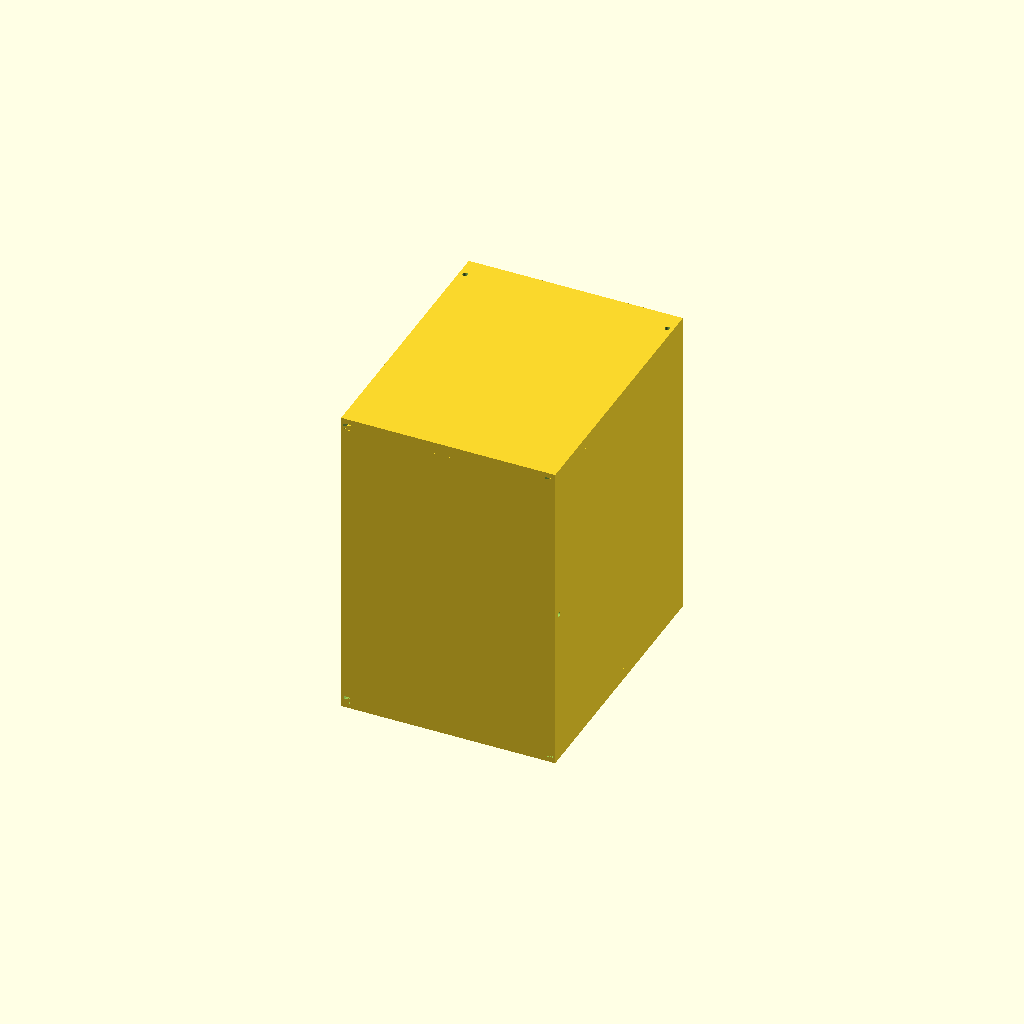
Cell 1: the model at its default parameters.
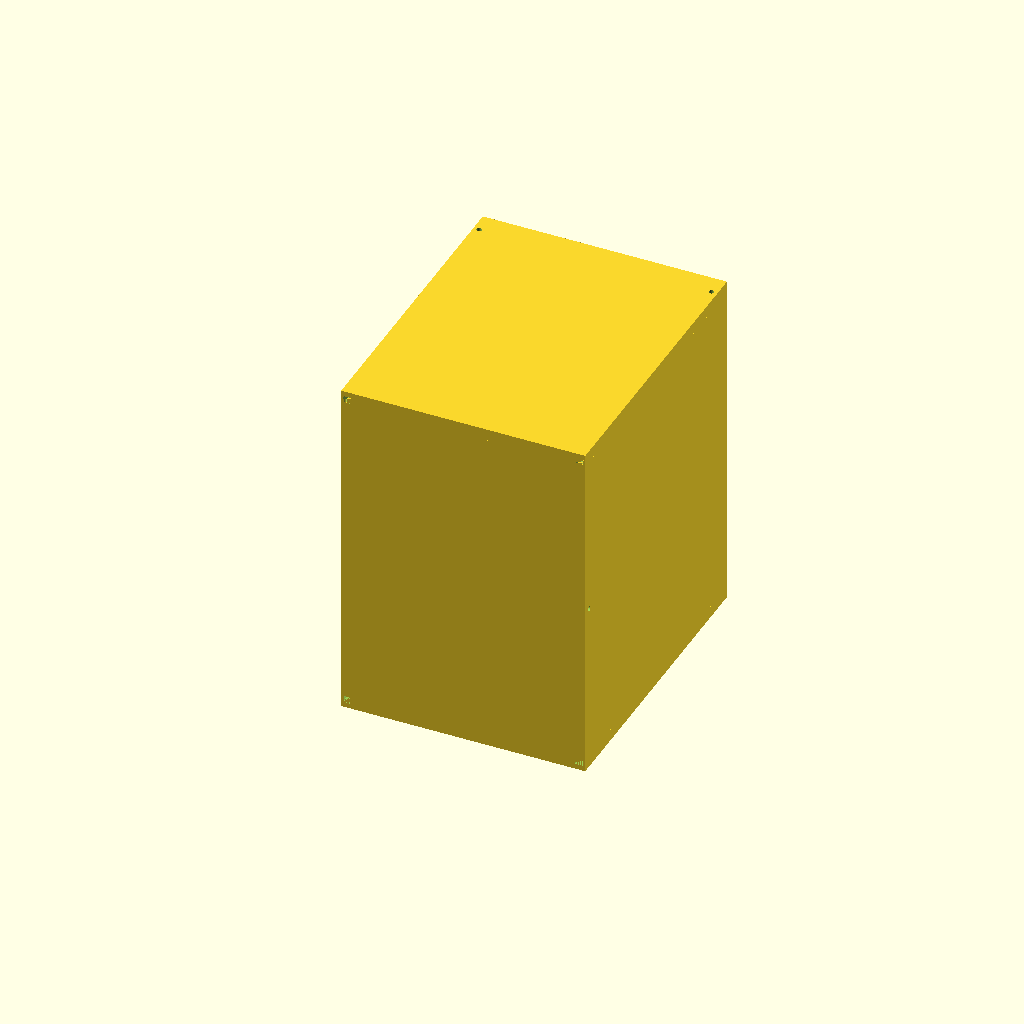
Cell 2: clearance = 50.8 (everything else at default).
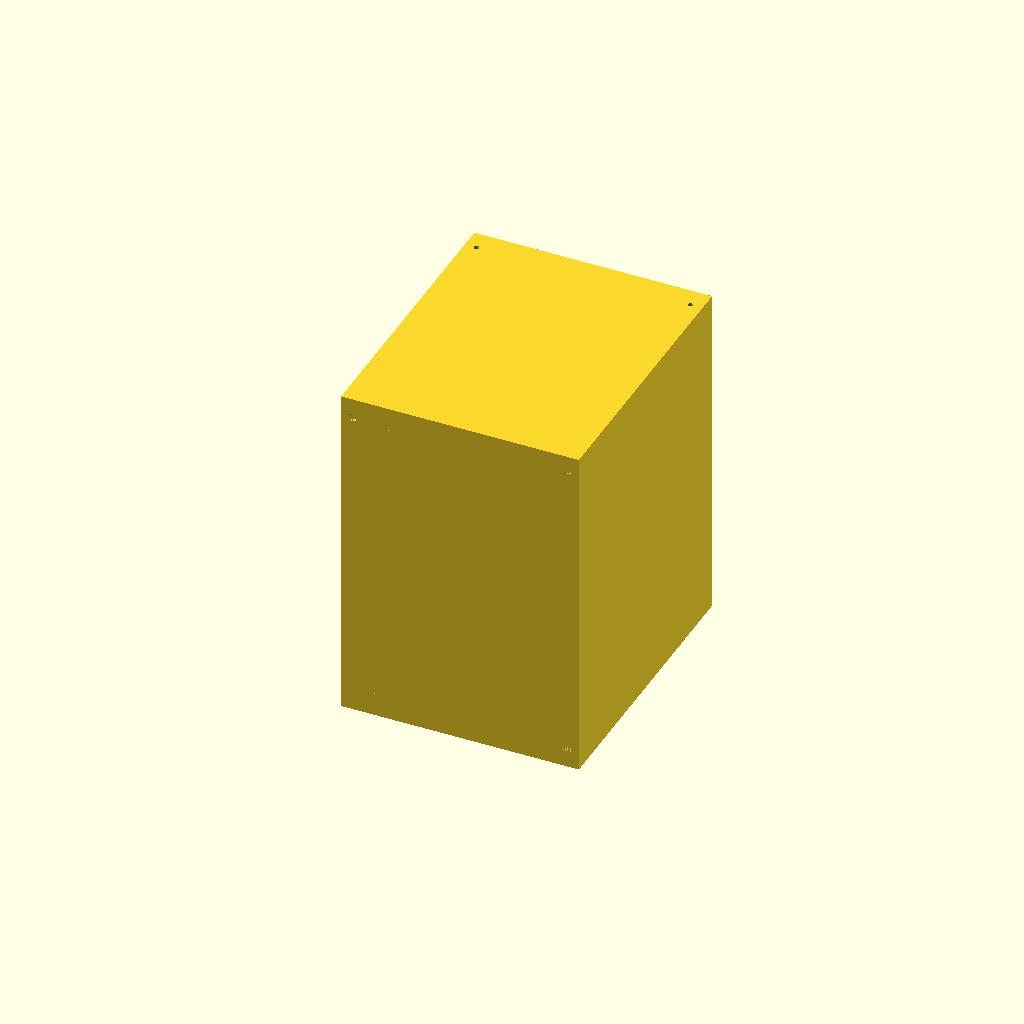
Cell 3: wall = 40 (everything else at default).
One fixed orthographic camera (rotation 55°, 0°, 25°; colour scheme Cornfield) for every cell.
The OpenSCAD source (src/locker.scad):
// ============================================================================
//  Tennis-ball-machine locker  -  parametric, 3D-printable, sliding-dovetail
// ----------------------------------------------------------------------------
//  Open-front cabinet sized to hold a 39.2 x 27.1 x 44.8 cm machine with >=1"
//  clearance all round. ~1" (25.4 mm) walls. Every panel is auto-split into
//  tiles that fit a Bambu Lab P2S (256^3) bed and re-joined with full-length
//  SLIDING DOVETAILS. The 5 panels meet at the corners with sliding-dovetail
//  housing joints + locking pins.
//
//  Axes:  X = width,  Y = depth (FRONT is open, at +Y),  Z = height (up).
// ============================================================================

$fn = 48;

/* [What to show] */
// "assembled" | "exploded" | "exploded_tiles" | "panel" | "tile" | "pin" | "pins"
mode = "assembled";
// which panel for mode=="panel"/"tile":  bottom top back left right
which = "left";
// tile indices for mode=="tile" (column ti, row tj)
ti = 0;
tj = 0;
// debug: disable corner (panel-to-panel) joints to test tile bodies alone
corner_joints = 2;   // 0=none, 1=tongues only, 2=tongues+grooves+pins

/* ===================== PARAMETERS (mm) ===================== */
object      = [392, 271, 448];   // machine [Depth(X-in), Width, Height]
clearance   = 25.4;              // >= 1" free space on every interior side
wall        = 20;                // panel thickness (lightweight variant; ~0.8")

print_env   = [256, 256, 256];   // Bambu Lab P2S build volume
print_margin= 10;                // keep parts this far from bed edges

// tile-to-tile sliding dovetail (cross-section flares through the wall)
dt_depth = 14;   // how far the tongue reaches into the neighbour
dt_root  = 8;    // neck width (at the seam face)
dt_tip   = 14;   // widest width (locks against in-plane separation); ~3mm walls @20mm
dt_fit   = 0.35; // slide clearance added to every socket face

// main panel-to-panel sliding-dovetail housing joint
mj_depth = 11;   // groove depth into the receiving panel face
mj_root  = 9;    // groove neck width
mj_tip   = 14;   // groove base width (undercut) -> leaves ~3mm walls @20mm
mj_fit   = 0.40; // slide clearance
mj_weld  = 1.2;  // embed tenons this far into their panel (robust CSG merge)

// locking pins (printed or 8 mm dowel) that pin every slid joint home
pin_d    = 8;
pin_clr  = 0.30;

// sort labels engraved into each tile  (B=bottom T=top K=back L=left R=right)
labels      = true;
label_size  = 16;   // text height (mm)
label_depth = 1.0;  // engrave depth (mm)

explode  = 90;   // gap used by mode=="exploded"/"exploded_tiles" (panels apart)
tile_explode = 55;   // extra gap between neighbouring tiles in mode=="exploded_tiles"

/* ===================== DERIVED ===================== */
inW = object[1] + 2*clearance;        // interior width   (X)
inD = object[0] + 2*clearance;        // interior depth   (Y)
inH = object[2] + 2*clearance;        // interior height  (Z)

outW = inW + 2*wall;                  // overall width
outD = inD + wall;                    // overall depth (back wall only)
outH = inH + 2*wall;                  // overall height

usable  = min(print_env[0], print_env[1]) - 2*print_margin;  // bed area limit
usableZ = print_env[2] - print_margin;                       // bed height limit
cellmax = usable - dt_depth;          // leave room for the protruding tongue

// tile count for a given panel edge length
function ntiles(L) = max(1, ceil(L / cellmax));

/* ===================== DOVETAIL PRIMITIVE ===================== */
// Canonical sliding-dovetail prism:
//   length `len` runs along +Y, grows from `root` to `tip` (in X) as it goes
//   0 -> `depth` along +Z.  i.e. run=Y, depth=+Z, flare=X.
module dt_canon(len, depth, root, tip) {
    hull() {
        translate([-root/2, 0, 0      ]) cube([root, len, 0.02]);
        translate([-tip/2,  0, depth-0.02]) cube([tip,  len, 0.02]);
    }
}

/* ===================== GENERIC TILED PANEL =====================
   Built in a LOCAL frame: the panel lies in the (u,v) plane, thickness `t`
   along +n(=local Z). Split into nu x nv tiles. Tile carries a male dovetail
   on its +u and +v edges and a female socket on its -u and -v edges, so
   neighbours interlock. `cell` returns one tile; `whole` returns the slab. */

// male tongue on the +U seam (runs along V, flares through thickness Z)
module tongueU(x, y0, len, t) {
    translate([x, y0, t/2]) rotate([0,90,0]) dt_canon(len, dt_depth, dt_root, dt_tip);
}
// permutation that maps canon (run=Y,depth=Z,flare=X) -> (run=X,depth=Y,flare=Z)
PV = [[0,1,0,0],[0,0,1,0],[1,0,0,0],[0,0,0,1]];
// male tongue on the +V seam (runs along U, flares through thickness Z)
module tongueV(x0, y, len, t) {
    translate([x0, y, t/2]) multmatrix(PV) dt_canon(len, dt_depth, dt_root, dt_tip);
}
// matching sockets (same shape, grown by fit)
module socketU(x, y0, len, t) {
    translate([x, y0, t/2]) rotate([0,90,0])
        dt_canon(len+2*dt_fit, dt_depth+dt_fit, dt_root+2*dt_fit, dt_tip+2*dt_fit);
}
module socketV(x0, y, len, t) {
    translate([x0, y, t/2]) multmatrix(PV)
        dt_canon(len+2*dt_fit, dt_depth+dt_fit, dt_root+2*dt_fit, dt_tip+2*dt_fit);
}

module tile_local(Lu, Lv, t, nu, nv, i, j, lbl="") {
    cu = Lu/nu;  cv = Lv/nv;
    difference() {
        union() {
            translate([i*cu, j*cv, 0]) cube([cu, cv, t]);
            if (i < nu-1) tongueU((i+1)*cu, j*cv, cv, t);
            if (j < nv-1) tongueV(i*cu, (j+1)*cv, cu, t);
        }
        if (i > 0) socketU(i*cu, j*cv - dt_fit, cv, t);
        if (j > 0) socketV(i*cu - dt_fit, j*cv, cu, t);
        // engrave the sort label into the (local +Z) face that prints upward
        if (labels && lbl != "")
            translate([(i+0.5)*cu, (j+0.5)*cv, t - label_depth])
                linear_extrude(label_depth + 0.1)
                    text(lbl, size=label_size, halign="center", valign="center");
    }
}

module slab_local(Lu, Lv, t) { cube([Lu, Lv, t]); }

/* ===================== PANEL PLACEMENT ===================== */
// Each panel is described by a world origin O and an orthonormal basis
// (U,V = in-plane, N = +thickness).  One engine, five panels.
function pO (n)= n=="bottom"?[0,0,0] : n=="top"?[0,0,outH-wall] :
                 n=="back"?[0,0,wall] : n=="left"?[0,wall,wall] : [outW-wall,wall,wall];
function pU (n)= (n=="bottom"||n=="top"||n=="back")?[1,0,0]:[0,1,0];
function pV (n)= (n=="bottom"||n=="top")?[0,1,0]:[0,0,1];
function pN (n)= (n=="bottom"||n=="top")?[0,0,1]: n=="back"?[0,1,0]:[1,0,0];
function pLu(n)= (n=="bottom"||n=="top"||n=="back")?outW:inD;
function pLv(n)= (n=="bottom"||n=="top")?outD:inH;
function pAbbr(n)= n=="bottom"?"B": n=="top"?"T": n=="back"?"K": n=="left"?"L":"R";

module place(n) {
    U=pU(n); V=pV(n); N=pN(n); O=pO(n);
    multmatrix([[U[0],V[0],N[0],O[0]],
                [U[1],V[1],N[1],O[1]],
                [U[2],V[2],N[2],O[2]],
                [0,0,0,1]]) children();
}

/* ===================== MAIN (CORNER) SLIDING-DOVETAIL JOINTS =====================
   - sides drop onto the bottom / under the top via Y-running dovetails
   - the back drops down into vertical dovetails cut in the side rear faces
   - every slid joint is locked with an 8 mm pin                              */
// tenons are extended by mj_weld on the neck side so they embed into (overlap)
// their own panel -> the CSG union is a solid merge, not a coplanar touch.
// Grooves are channels in the BROAD faces of the bottom/top/back panels;
// tenons are rails on the SIDE-panel edges. Cutting grooves only into wide
// panels (never the thin side walls) keeps every tile a single solid.
module groove_bottom(cx){ translate([cx,0,wall])           rotate([0,180,0]) dt_canon(outD, mj_depth+mj_fit, mj_root+2*mj_fit, mj_tip+2*mj_fit); }
module tenon_bottom (cx){ translate([cx,wall,wall+mj_weld]) rotate([0,180,0]) dt_canon(inD,  mj_depth+mj_weld, mj_root,        mj_tip); }
module groove_top   (cx){ translate([cx,0,outH-wall])                         dt_canon(outD, mj_depth+mj_fit, mj_root+2*mj_fit, mj_tip+2*mj_fit); }
module tenon_top    (cx){ translate([cx,wall,outH-wall-mj_weld])              dt_canon(inD,  mj_depth+mj_weld, mj_root,        mj_tip); }
module back_groove  (cx){ translate([cx,wall,wall])         rotate([90,0,0])  dt_canon(inH,  mj_depth+mj_fit, mj_root+2*mj_fit, mj_tip+2*mj_fit); }
module side_rear_tenon(cx){ translate([cx,wall+mj_weld,wall]) rotate([90,0,0]) dt_canon(inH, mj_depth+mj_weld, mj_root,        mj_tip); }

module tongues(n){
    if(n=="left")  { tenon_bottom(wall/2);      tenon_top(wall/2);      side_rear_tenon(wall/2); }
    if(n=="right") { tenon_bottom(outW-wall/2); tenon_top(outW-wall/2); side_rear_tenon(outW-wall/2); }
}
module grooves(n){
    if(n=="bottom"){ groove_bottom(wall/2);  groove_bottom(outW-wall/2); }
    if(n=="top")   { groove_top(wall/2);     groove_top(outW-wall/2); }
    if(n=="back")  { back_groove(wall/2);    back_groove(outW-wall/2); }
}

module pins_all(){
    pd = pin_d + 2*pin_clr;
    for(cx=[wall/2, outW-wall/2]){
        translate([cx, outD-35, -1])              cylinder(h=wall+2, d=pd);          // side->bottom
        translate([cx, outD-35, outH-wall-1])     cylinder(h=wall+2, d=pd);          // side->top
    }
    // back<->side: horizontal pin through the back groove + side rear tenon
    for(cx=[wall/2, outW-wall/2])
        translate([cx-18, wall-mj_depth/2, outH/2]) rotate([0,90,0]) cylinder(h=36, d=pd);
}

/* ===================== PRINTABLE LOCKING PINS =====================
   pins_all() above only DRILLS the corner holes (diameter pin_d+2*pin_clr).
   These are the matching solid pins to actually print (diameter pin_d), so
   the clearance lives in the hole and the pin taps home. Print them lying
   flat (axis on the bed) for strength — see mode=="pins".                   */
pin_len_v = wall;   // pins through the bottom/top corners (= panel thickness)
pin_len_h = 36;     // pins through the back<->side corners
pin_gap   = 6;      // spacing between pins when laid out flat for printing

// one pin lying along +X, with a small lead-in chamfer on the far end
module one_pin(L){
    rotate([0,90,0]){
        cylinder(h=L-1.2, d=pin_d);
        translate([0,0,L-1.2]) cylinder(h=1.2, d1=pin_d, d2=pin_d-1.6);
    }
}
// all 6 pins (4 short vertical-corner + 2 long back-corner) laid flat on the bed
module pins_print(){
    lens = [pin_len_v, pin_len_v, pin_len_v, pin_len_v, pin_len_h, pin_len_h];
    for(k=[0:len(lens)-1])
        translate([0, k*(pin_d+pin_gap), pin_d/2]) one_pin(lens[k]);
}

/* ===================== PANEL / TILE ASSEMBLY ===================== */
module panel_whole(n){
    difference(){
        union(){ place(n) slab_local(pLu(n), pLv(n), wall); tongues(n); }
        grooves(n);
        pins_all();
    }
}

BIG = 1000;
module footprint(n,i,j){
    nu=ntiles(pLu(n)); nv=ntiles(pLv(n));
    cu=pLu(n)/nu; cv=pLv(n)/nv;
    ulo=(i==0)? -BIG : i*cu;        uhi=(i==nu-1)? pLu(n)+BIG : (i+1)*cu;
    vlo=(j==0)? -BIG : j*cv;        vhi=(j==nv-1)? pLv(n)+BIG : (j+1)*cv;
    place(n) translate([ulo,vlo,-BIG]) cube([uhi-ulo, vhi-vlo, 2*BIG]);
}
module panel_tile(n,i,j){
    nu=ntiles(pLu(n)); nv=ntiles(pLv(n));
    difference(){
        union(){
            place(n) tile_local(pLu(n), pLv(n), wall, nu, nv, i, j,
                                str(pAbbr(n), "-", i, "-", j));
            if(corner_joints>=1) intersection(){ tongues(n); footprint(n,i,j); }
        }
        if(corner_joints>=2){ grooves(n); pins_all(); }
    }
}

/* ===================== VIEW DISPATCH ===================== */
panels = ["bottom","top","back","left","right"];
function outward(n)= n=="bottom"?[0,0,-1]: n=="top"?[0,0,1]: n=="back"?[0,-1,0]:
                     n=="left"?[-1,0,0]:[1,0,0];

module all_tiles(n){
    nu=ntiles(pLu(n)); nv=ntiles(pLv(n));
    for(i=[0:nu-1]) for(j=[0:nv-1]) panel_tile(n,i,j);
}

// Full exploded assembly: each panel is pushed out along its outward normal,
// and within every panel the individual print tiles are fanned apart along
// their in-plane (U,V) dovetail seams so all 30 printable parts are visible.
module exploded_tiles(){
    for(n=panels){
        nu=ntiles(pLu(n)); nv=ntiles(pLv(n));
        U=pU(n); V=pV(n);
        for(i=[0:nu-1]) for(j=[0:nv-1])
            translate(outward(n)*explode
                      + U*((i-(nu-1)/2)*tile_explode)
                      + V*((j-(nv-1)/2)*tile_explode))
                panel_tile(n,i,j);
    }
}

if (mode=="assembled")           for(n=panels) panel_whole(n);
else if (mode=="exploded")       for(n=panels) translate(outward(n)*explode) panel_whole(n);
else if (mode=="exploded_tiles") exploded_tiles();
else if (mode=="panel")          panel_whole(which);
else if (mode=="tile")           panel_tile(which, ti, tj);
else if (mode=="alltiles")       all_tiles(which);
else if (mode=="pin")            one_pin(pin_len_h);
else if (mode=="pins")           pins_print();

/* ===================== REPORT ===================== */
echo(str("Interior  WxDxH (mm): ", inW, " x ", inD, " x ", inH));
echo(str("Exterior  WxDxH (mm): ", outW, " x ", outD, " x ", outH));
echo(str("Usable bed cell (mm): ", cellmax));
for(n=panels) echo(str("panel ", n, ": ", ntiles(pLu(n)), " x ", ntiles(pLv(n)),
                       " tiles  (", ntiles(pLu(n))*ntiles(pLv(n)), ")"));
Customizer parameters (derived from the source; name, type, default, range or options):
mode: string, default "assembled"
which: string, default "left"
ti: number, default 0
tj: number, default 0
corner_joints: number, default 2
object: vector, default [392, 271, 448]
clearance: number, default 25.4
wall: number, default 20
print_env: vector, default [256, 256, 256]
print_margin: number, default 10
dt_depth: number, default 14
dt_root: number, default 8
dt_tip: number, default 14
dt_fit: number, default 0.35
mj_depth: number, default 11
mj_root: number, default 9
mj_tip: number, default 14
mj_fit: number, default 0.4
mj_weld: number, default 1.2
pin_d: number, default 8
pin_clr: number, default 0.3
labels: bool, default true
label_size: number, default 16
label_depth: number, default 1
explode: number, default 90
tile_explode: number, default 55
